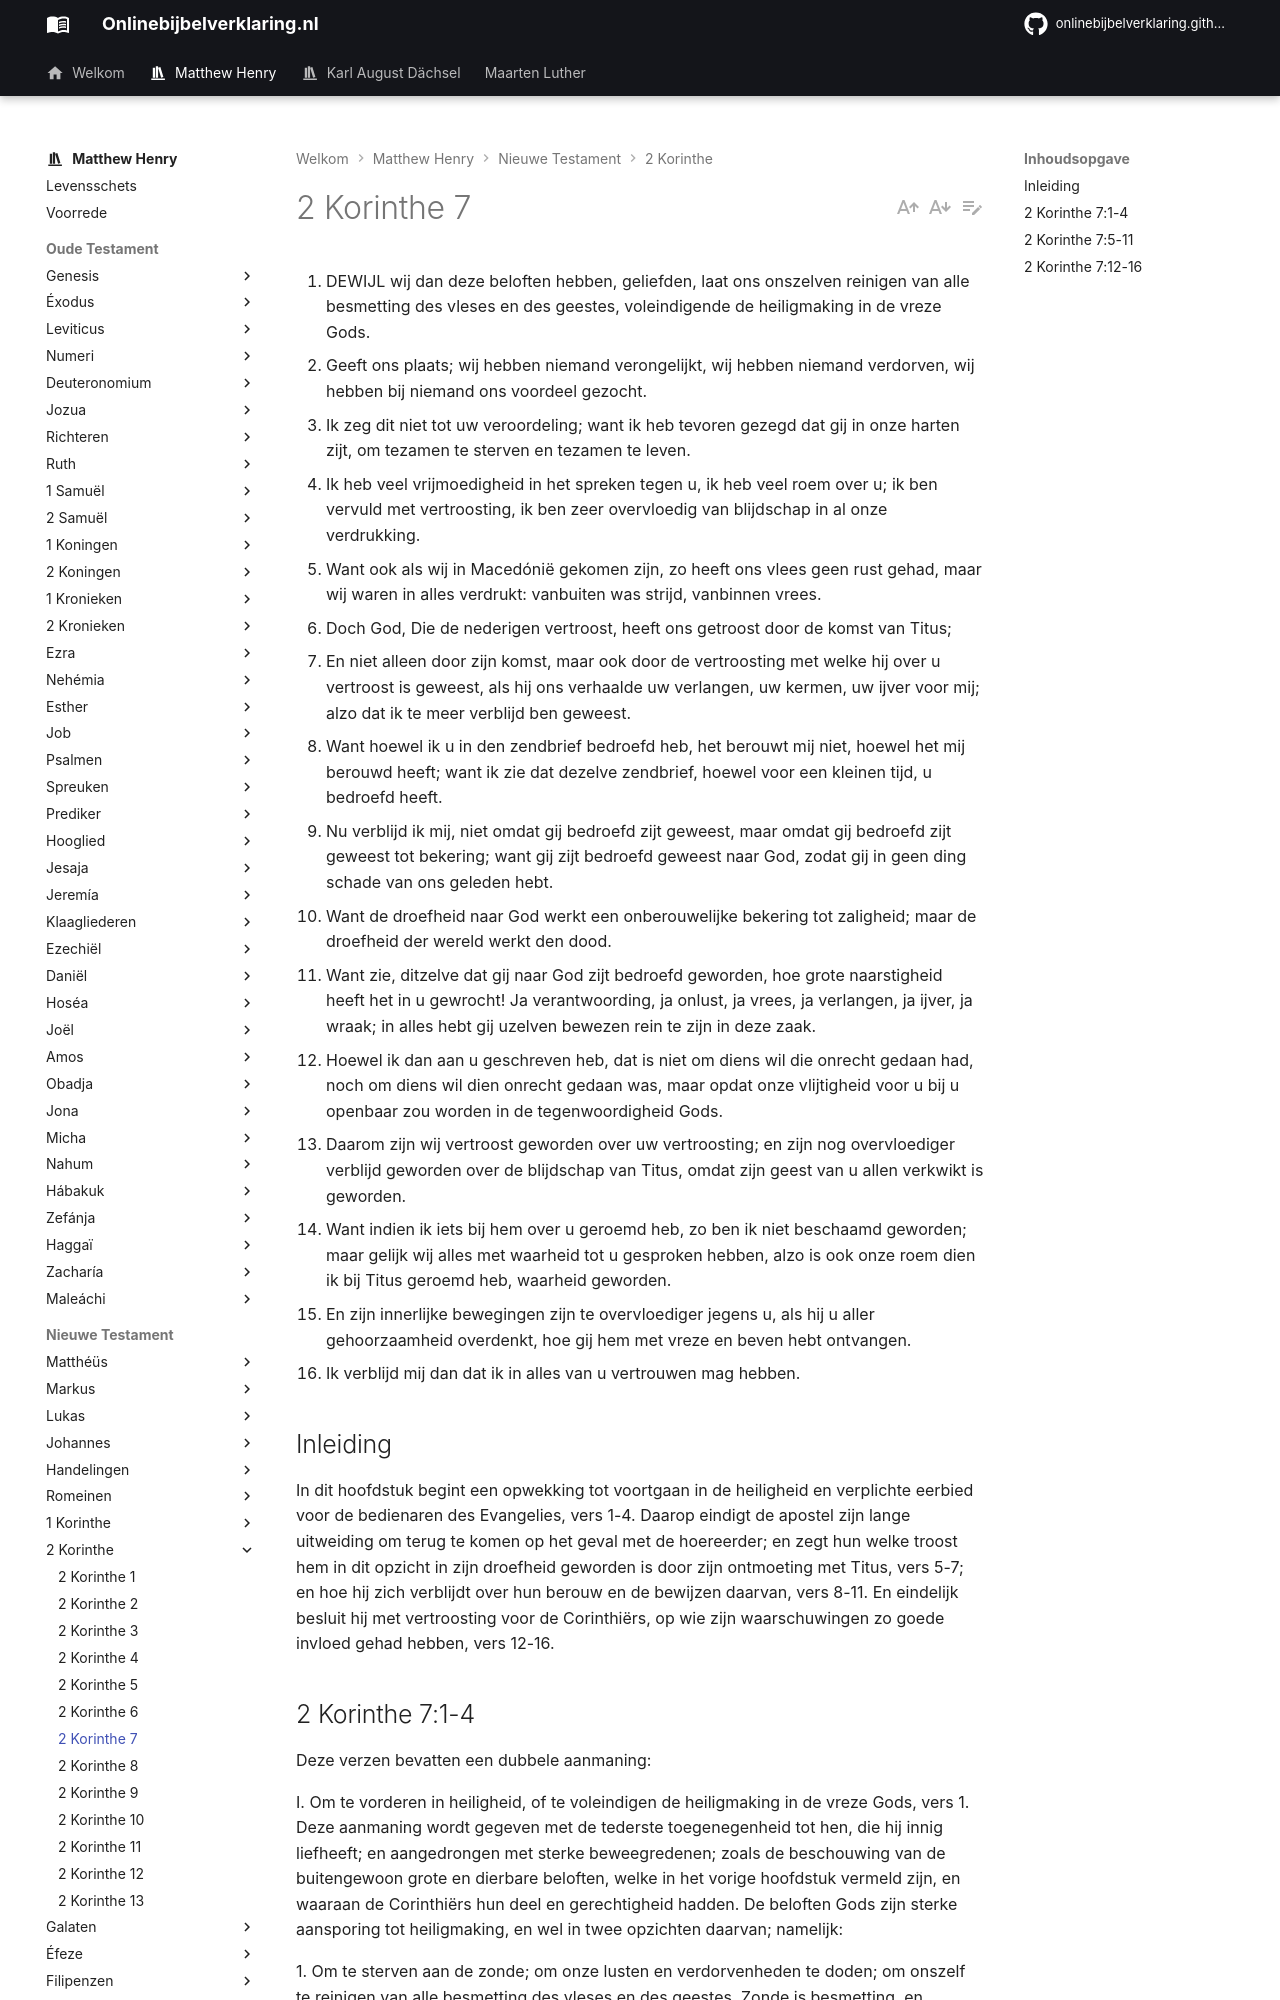

repository: onlinebijbelverklaring/onlinebijbelverklaring.github.io · page: matthewhenry/2Korinthe/2Korinthe7/index.html · generator: mkdocs

1. DEWIJL wij dan deze beloften hebben, geliefden, laat ons onszelven reinigen van alle besmetting des vleses en des geestes, voleindigende de heiligmaking in de vreze Gods.
2. Geeft ons plaats; wij hebben niemand verongelijkt, wij hebben niemand verdorven, wij hebben bij niemand ons voordeel gezocht.
3. Ik zeg dit niet tot uw veroordeling; want ik heb tevoren gezegd dat gij in onze harten zijt, om tezamen te sterven en tezamen te leven.
4. Ik heb veel vrijmoedigheid in het spreken tegen u, ik heb veel roem over u; ik ben vervuld met vertroosting, ik ben zeer overvloedig van blijdschap in al onze verdrukking.
5. Want ook als wij in Macedónië gekomen zijn, zo heeft ons vlees geen rust gehad, maar wij waren in alles verdrukt: vanbuiten was strijd, vanbinnen vrees.
6. Doch God, Die de nederigen vertroost, heeft ons getroost door de komst van Titus;
7. En niet alleen door zijn komst, maar ook door de vertroosting met welke hij over u vertroost is geweest, als hij ons verhaalde uw verlangen, uw kermen, uw ijver voor mij; alzo dat ik te meer verblijd ben geweest.
8. Want hoewel ik u in den zendbrief bedroefd heb, het berouwt mij niet, hoewel het mij berouwd heeft; want ik zie dat dezelve zendbrief, hoewel voor een kleinen tijd, u bedroefd heeft.
9. Nu verblijd ik mij, niet omdat gij bedroefd zijt geweest, maar omdat gij bedroefd zijt geweest tot bekering; want gij zijt bedroefd geweest naar God, zodat gij in geen ding schade van ons geleden hebt.
10. Want de droefheid naar God werkt een onberouwelijke bekering tot zaligheid; maar de droefheid der wereld werkt den dood.
11. Want zie, ditzelve dat gij naar God zijt bedroefd geworden, hoe grote naarstigheid heeft het in u gewrocht! Ja verantwoording, ja onlust, ja vrees, ja verlangen, ja ijver, ja wraak; in alles hebt gij uzelven bewezen rein te zijn in deze zaak.
12. Hoewel ik dan aan u geschreven heb, dat is niet om diens wil die onrecht gedaan had, noch om diens wil dien onrecht gedaan was, maar opdat onze vlijtigheid voor u bij u openbaar zou worden in de tegenwoordigheid Gods.
13. Daarom zijn wij vertroost geworden over uw vertroosting; en zijn nog overvloediger verblijd geworden over de blijdschap van Titus, omdat zijn geest van u allen verkwikt is geworden.
14. Want indien ik iets bij hem over u geroemd heb, zo ben ik niet beschaamd geworden; maar gelijk wij alles met waarheid tot u gesproken hebben, alzo is ook onze roem dien ik bij Titus geroemd heb, waarheid geworden.
15. En zijn innerlijke bewegingen zijn te overvloediger jegens u, als hij u aller gehoorzaamheid overdenkt, hoe gij hem met vreze en beven hebt ontvangen.
16. Ik verblijd mij dan dat ik in alles van u vertrouwen mag hebben.

## Inleiding

In dit hoofdstuk begint een opwekking tot voortgaan in de heiligheid en verplichte eerbied voor de bedienaren des Evangelies, vers 1-4. Daarop eindigt de apostel zijn lange uitweiding om terug te komen op het geval met de hoereerder; en zegt hun welke troost hem in dit opzicht in zijn droefheid geworden is door zijn ontmoeting met Titus, vers 5-7; en hoe hij zich verblijdt over hun berouw en de bewijzen daarvan, vers 8-11. En eindelijk besluit hij met vertroosting voor de Corinthiërs, op wie zijn waarschuwingen zo goede invloed gehad hebben, vers 12-16.
